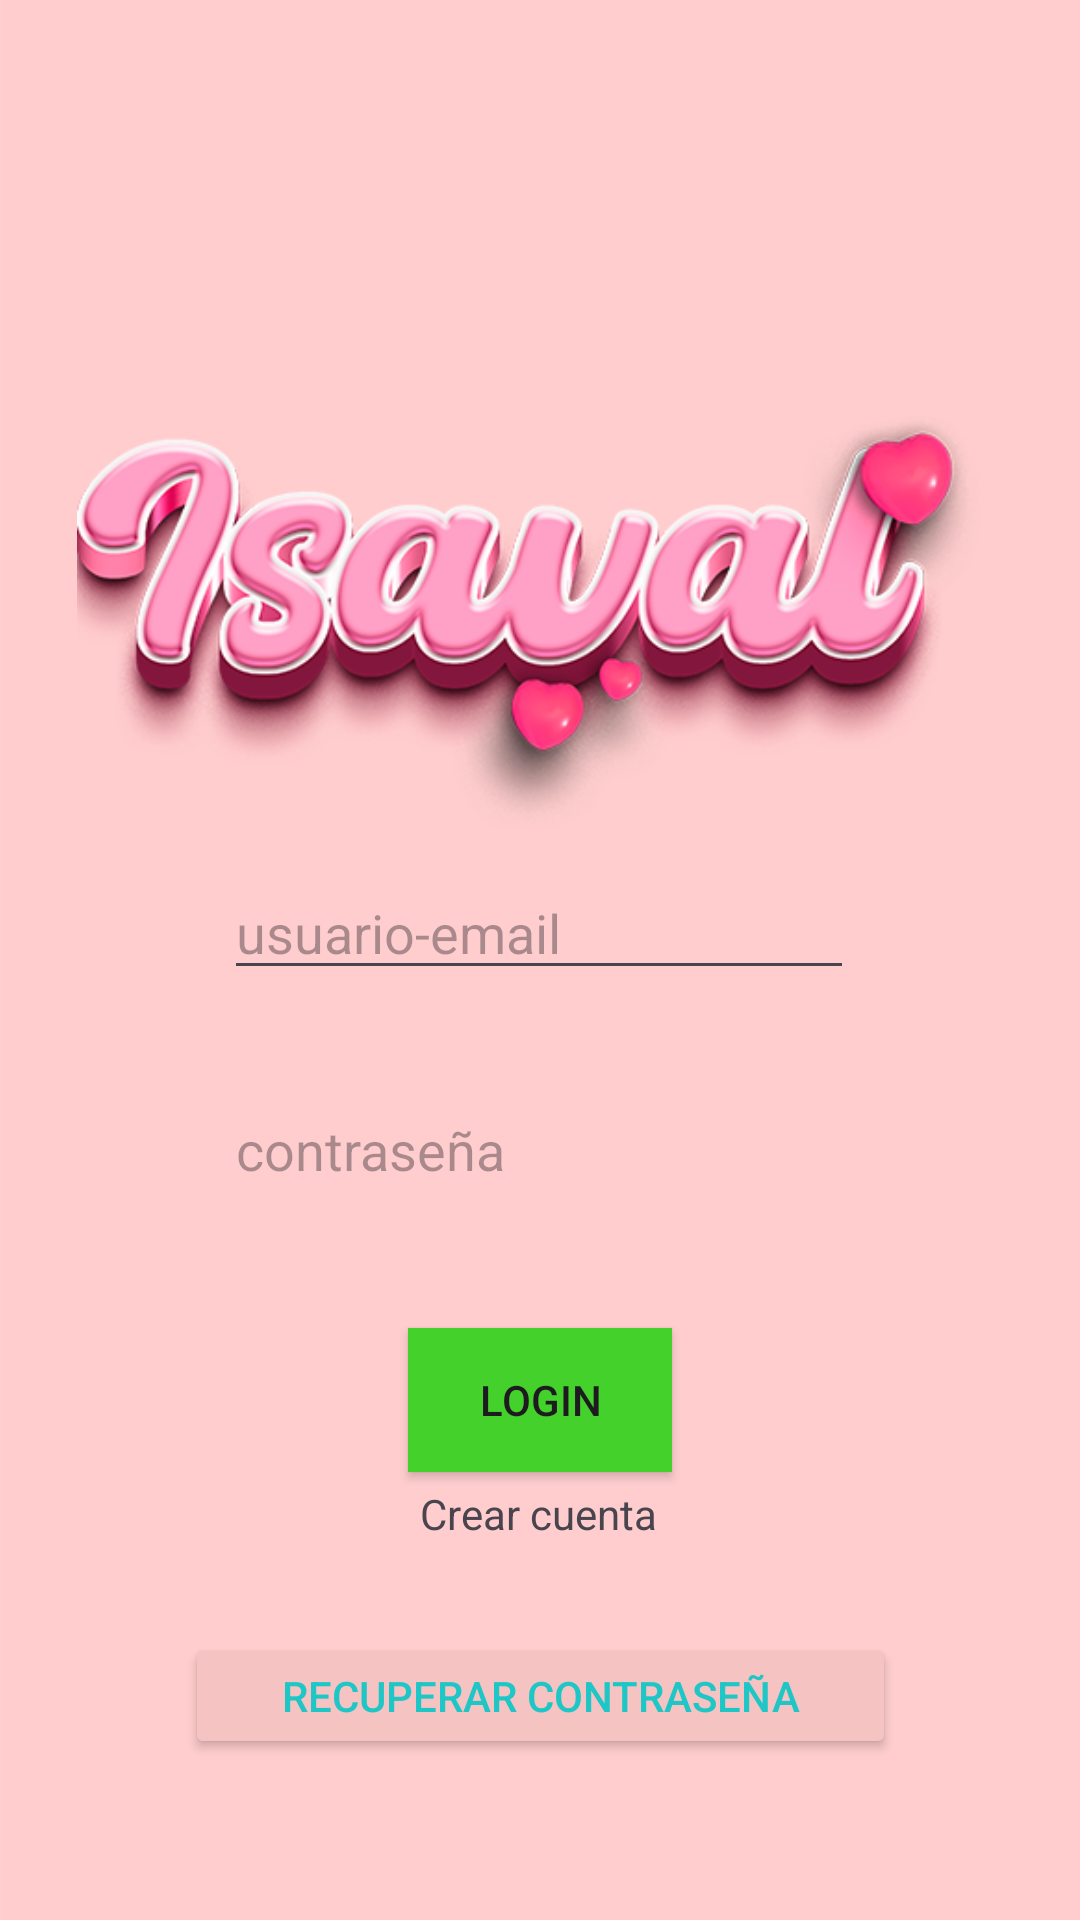

Android layout source for this screen:
<!-- AndroidManifest.xml: application theme Theme.Isaval -->
<!-- res/layout/activity_main.xml -->
<?xml version="1.0" encoding="utf-8"?>
<androidx.constraintlayout.widget.ConstraintLayout xmlns:android="http://schemas.android.com/apk/res/android"
    xmlns:app="http://schemas.android.com/apk/res-auto"
    xmlns:tools="http://schemas.android.com/tools"
    android:layout_width="match_parent"
    android:layout_height="match_parent"
    tools:context=".MainActivity">

    <ImageView
        android:id="@+id/imageView"
        android:layout_width="411dp"
        android:layout_height="895dp"
        app:layout_constraintBottom_toBottomOf="parent"
        app:layout_constraintEnd_toEndOf="parent"
        app:layout_constraintHorizontal_bias="0.0"
        app:layout_constraintStart_toStartOf="parent"
        app:layout_constraintTop_toTopOf="parent"
        app:srcCompat="@drawable/mesa_de_trabajo_1" />

    <ImageView
        android:id="@+id/imageView2"
        android:layout_width="309dp"
        android:layout_height="192dp"
        app:layout_constraintBottom_toBottomOf="parent"
        app:layout_constraintEnd_toEndOf="parent"
        app:layout_constraintStart_toStartOf="parent"
        app:layout_constraintTop_toTopOf="parent"
        app:layout_constraintVertical_bias="0.235"
        app:srcCompat="@drawable/isaval"
        tools:ignore="MissingConstraints" />

    <EditText
        android:id="@+id/editTextTextEmailAddress"
        android:layout_width="wrap_content"
        android:layout_height="wrap_content"
        android:ems="10"
        android:hint="usuario-email"
        android:inputType="textEmailAddress"
        app:layout_constraintBottom_toBottomOf="parent"
        app:layout_constraintEnd_toEndOf="parent"
        app:layout_constraintHorizontal_bias="0.497"
        app:layout_constraintStart_toStartOf="parent"
        app:layout_constraintTop_toTopOf="parent"
        app:layout_constraintVertical_bias="0.482" />

    <Button
        android:id="@+id/button3"
        android:layout_width="237dp"
        android:layout_height="42dp"
        android:backgroundTint="#F6C3C3"
        android:text="recuperar contraseña"
        android:textColor="#1EC6C6"
        app:layout_constraintBottom_toBottomOf="parent"
        app:layout_constraintEnd_toEndOf="parent"
        app:layout_constraintStart_toStartOf="parent"
        app:layout_constraintTop_toTopOf="parent"
        app:layout_constraintVertical_bias="0.91" />

    <EditText
        android:id="@+id/editTextTextPassword2"
        android:layout_width="wrap_content"
        android:layout_height="wrap_content"
        android:backgroundTint="#00AC1B1B"
        android:ems="10"
        android:hint="contraseña"
        android:inputType="textPassword"
        app:layout_constraintBottom_toBottomOf="parent"
        app:layout_constraintEnd_toEndOf="parent"
        app:layout_constraintHorizontal_bias="0.497"
        app:layout_constraintStart_toStartOf="parent"
        app:layout_constraintTop_toTopOf="parent"
        app:layout_constraintVertical_bias="0.603" />

    <Button
        android:id="@+id/button4"
        android:layout_width="wrap_content"
        android:layout_height="wrap_content"
        android:background="#44D12C"
        android:text="LOGIN"
        app:layout_constraintBottom_toBottomOf="parent"
        app:layout_constraintEnd_toEndOf="parent"
        app:layout_constraintStart_toStartOf="parent"
        app:layout_constraintTop_toTopOf="parent"
        app:layout_constraintVertical_bias="0.748" />

    <TextView
        android:id="@+id/crearcuenta"
        android:layout_width="wrap_content"
        android:layout_height="wrap_content"
        android:text="Crear cuenta"
        app:layout_constraintBottom_toBottomOf="parent"
        app:layout_constraintEnd_toEndOf="parent"
        app:layout_constraintHorizontal_bias="0.498"
        app:layout_constraintStart_toStartOf="@+id/imageView"
        app:layout_constraintTop_toTopOf="parent"
        app:layout_constraintVertical_bias="0.797" />


</androidx.constraintlayout.widget.ConstraintLayout>
<!-- resources referenced by this layout -->
<resources>
  <!-- drawable isaval: png bitmap (drawable, 136051 bytes) -->
  <!-- drawable mesa_de_trabajo_1: png bitmap (drawable, 111659 bytes) -->
  <style name="Theme.Isaval" parent="Base.Theme.Isaval" />
  <style name="Base.Theme.Isaval" parent="Theme.Material3.DayNight.NoActionBar">
          
          
      </style>
</resources>
